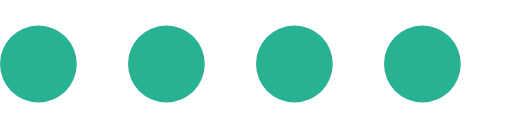
t = 0.00 s
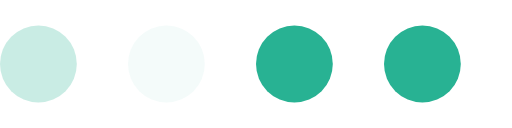
t = 0.23 s
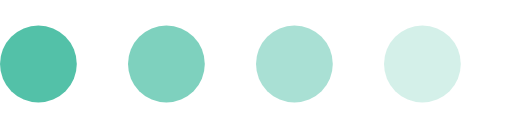
t = 0.50 s
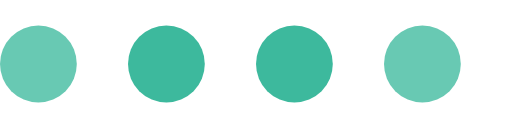
t = 0.75 s
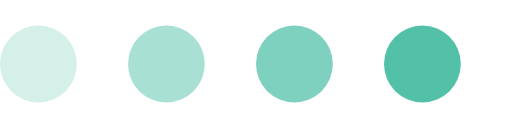
t = 1.00 s
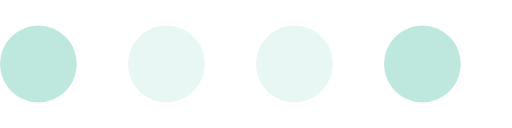
t = 1.25 s

The animated SVG that drew these frames (rendered in a browser with its animation timeline set to each time). Animation: 5 SMIL elements (animate=5); one cycle of 1.50 s, repeats indefinitely.

<svg id="Layer_1" data-name="Layer 1" xmlns="http://www.w3.org/2000/svg" width="250" height="20" viewBox="0 0 80 20">
  <circle fill="#28B293" stroke="none" cx="6" cy="10" r="6">
    <animate
      attributeName="opacity"
      dur="1s"
      values="0;1;0"
      repeatCount="indefinite"
      begin="0.1"/>    
  </circle>
  <circle fill="#28B293" stroke="none" cx="26" cy="10" r="6">
    <animate
      attributeName="opacity"
      dur="1s"
      values="0;1;0"
      repeatCount="indefinite" 
      begin="0.2"/>       
  </circle>
  <circle fill="#28B293" stroke="none" cx="46" cy="10" r="6">
    <animate
      attributeName="opacity"
      dur="1s"
      values="0;1;0"
      repeatCount="indefinite" 
      begin="0.3"/>     
  </circle>
  <circle fill="#28B293" stroke="none" cx="66" cy="10" r="6">
    <animate
      attributeName="opacity"
      dur="1s"
      values="0;1;0"
      repeatCount="indefinite" 
      begin="0.4"/>     
  </circle>
  <circle fill="#28B293" stroke="none" cx="86" cy="10" r="6">
    <animate
      attributeName="opacity"
      dur="1s"
      values="0;1;0"
      repeatCount="indefinite" 
      begin="0.5"/>     
  </circle>
</svg>
